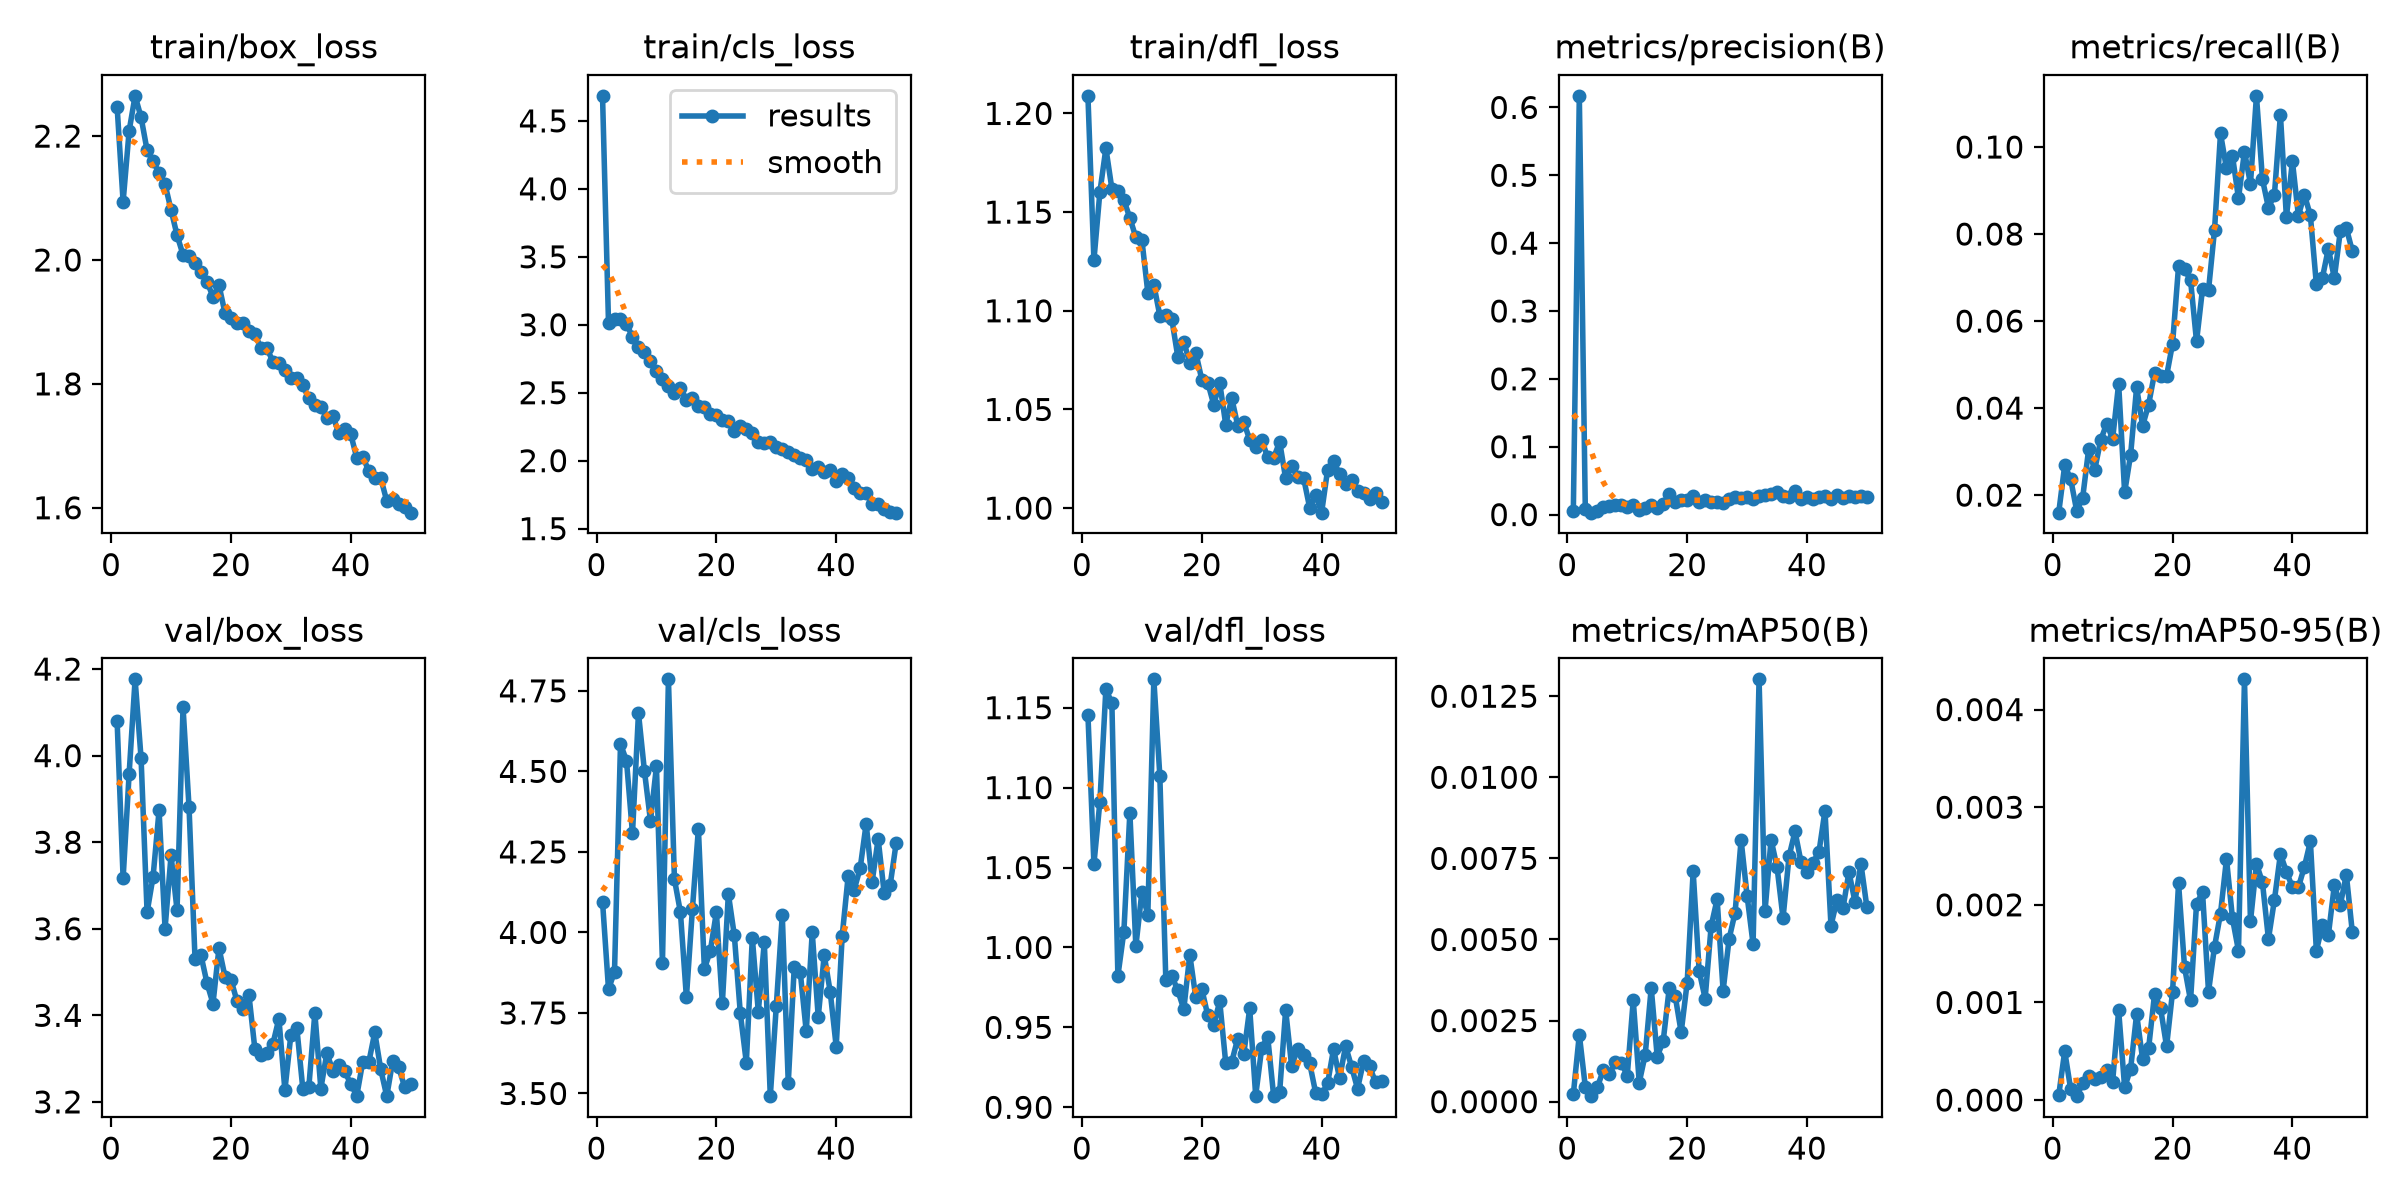

Source data for this figure (header and first rows):
epoch, time, train/box_loss, train/cls_loss, train/dfl_loss, metrics/precision(B), metrics/recall(B), metrics/mAP50(B), metrics/mAP50-95(B), val/box_loss, val/cls_loss, val/dfl_loss, lr/pg0, lr/pg1, lr/pg2
1, 187.1, 2.247, 4.684, 1.209, 0.00489, 0.01597, 0.00023, 5e-05, 4.079, 4.096, 1.146, 0.003319, 0.003319, 0.07013
2, 361.5, 2.094, 3.011, 1.126, 0.6171, 0.02687, 0.00207, 0.0005, 3.717, 3.824, 1.052, 0.006521, 0.006521, 0.03999
3, 538.9, 2.208, 3.044, 1.16, 0.00795, 0.02365, 0.00046, 0.00011, 3.957, 3.878, 1.091, 0.00959, 0.00959, 0.009731
4, 712.8, 2.265, 3.045, 1.182, 0.00283, 0.01639, 0.00017, 4e-05, 4.176, 4.585, 1.162, 0.009406, 0.009406, 0.009406
5, 888.4, 2.23, 3.005, 1.162, 0.00531, 0.01944, 0.00044, 0.00017, 3.993, 4.533, 1.153, 0.009208, 0.009208, 0.009208
6, 1062, 2.177, 2.912, 1.161, 0.01068, 0.03059, 0.00097, 0.00025, 3.638, 4.307, 0.9822, 0.00901, 0.00901, 0.00901
7, 1235, 2.159, 2.837, 1.156, 0.01249, 0.02574, 0.00085, 0.00022, 3.72, 4.681, 1.01, 0.008812, 0.008812, 0.008812
8, 1409, 2.141, 2.799, 1.147, 0.01368, 0.03263, 0.00121, 0.00024, 3.873, 4.5, 1.084, 0.008614, 0.008614, 0.008614
9, 1579, 2.122, 2.73, 1.137, 0.01345, 0.03639, 0.0012, 0.00031, 3.6, 4.347, 1.001, 0.008416, 0.008416, 0.008416
10, 1753, 2.081, 2.659, 1.136, 0.01107, 0.03295, 0.0008, 0.00019, 3.77, 4.516, 1.034, 0.008218, 0.008218, 0.008218
11, 1930, 2.04, 2.599, 1.109, 0.01435, 0.04562, 0.00313, 0.00092, 3.643, 3.905, 1.021, 0.00802, 0.00802, 0.00802
12, 2109, 2.008, 2.548, 1.113, 0.0074, 0.02062, 0.00059, 0.00013, 4.112, 4.786, 1.168, 0.007822, 0.007822, 0.007822
13, 2282, 2.007, 2.499, 1.098, 0.00986, 0.02929, 0.00145, 0.00032, 3.882, 4.165, 1.107, 0.007624, 0.007624, 0.007624
14, 2457, 1.994, 2.534, 1.098, 0.01405, 0.04478, 0.00351, 0.00088, 3.531, 4.063, 0.9799, 0.007426, 0.007426, 0.007426
15, 2631, 1.981, 2.445, 1.096, 0.00976, 0.03594, 0.00139, 0.00042, 3.539, 3.798, 0.9821, 0.007228, 0.007228, 0.007228
16, 2799, 1.965, 2.458, 1.077, 0.01585, 0.04077, 0.00187, 0.00053, 3.474, 4.072, 0.9731, 0.00703, 0.00703, 0.00703
17, 2970, 1.941, 2.404, 1.084, 0.02974, 0.04811, 0.00349, 0.00109, 3.427, 4.322, 0.9614, 0.006832, 0.006832, 0.006832
18, 3144, 1.959, 2.394, 1.074, 0.01812, 0.04749, 0.00326, 0.00094, 3.556, 3.886, 0.9954, 0.006634, 0.006634, 0.006634
19, 3319, 1.914, 2.341, 1.079, 0.02159, 0.04738, 0.00214, 0.00055, 3.489, 3.944, 0.9688, 0.006436, 0.006436, 0.006436
20, 3493, 1.906, 2.339, 1.065, 0.02164, 0.05482, 0.00367, 0.00111, 3.482, 4.062, 0.9741, 0.006238, 0.006238, 0.006238
21, 3669, 1.899, 2.3, 1.064, 0.02734, 0.07264, 0.0071, 0.00222, 3.433, 3.78, 0.9575, 0.00604, 0.00604, 0.00604
22, 3842, 1.898, 2.293, 1.052, 0.01896, 0.07187, 0.00403, 0.00136, 3.415, 4.119, 0.9518, 0.005842, 0.005842, 0.005842
23, 4008, 1.886, 2.22, 1.063, 0.0208, 0.06942, 0.00318, 0.00102, 3.447, 3.991, 0.9662, 0.005644, 0.005644, 0.005644
24, 4180, 1.88, 2.256, 1.042, 0.01834, 0.05531, 0.00541, 0.00201, 3.321, 3.748, 0.9277, 0.005446, 0.005446, 0.005446
25, 4354, 1.858, 2.236, 1.056, 0.01916, 0.06742, 0.00624, 0.00213, 3.308, 3.596, 0.9284, 0.005248, 0.005248, 0.005248
26, 4527, 1.858, 2.204, 1.042, 0.01686, 0.06709, 0.00342, 0.00111, 3.314, 3.983, 0.943, 0.00505, 0.00505, 0.00505
27, 4698, 1.836, 2.136, 1.044, 0.02237, 0.08089, 0.00502, 0.00157, 3.334, 3.753, 0.933, 0.004852, 0.004852, 0.004852
28, 4868, 1.833, 2.132, 1.035, 0.02621, 0.1031, 0.00583, 0.00191, 3.392, 3.97, 0.9618, 0.004654, 0.004654, 0.004654
29, 5043, 1.822, 2.141, 1.031, 0.02496, 0.09507, 0.00807, 0.00247, 3.227, 3.492, 0.9072, 0.004456, 0.004456, 0.004456
30, 5218, 1.81, 2.104, 1.035, 0.02523, 0.09794, 0.00635, 0.00186, 3.355, 3.771, 0.9369, 0.004258, 0.004258, 0.004258
31, 5394, 1.809, 2.088, 1.026, 0.0226, 0.08819, 0.00486, 0.00153, 3.37, 4.054, 0.9443, 0.00406, 0.00406, 0.00406
32, 5566, 1.798, 2.065, 1.025, 0.02752, 0.09896, 0.01302, 0.00431, 3.229, 3.532, 0.907, 0.003862, 0.003862, 0.003862
33, 5737, 1.777, 2.044, 1.034, 0.02893, 0.09154, 0.00589, 0.00183, 3.235, 3.894, 0.9097, 0.003664, 0.003664, 0.003664
34, 5909, 1.765, 2.016, 1.015, 0.03026, 0.1118, 0.00808, 0.00242, 3.405, 3.877, 0.9609, 0.003466, 0.003466, 0.003466
35, 6079, 1.763, 2.001, 1.021, 0.03336, 0.0926, 0.00723, 0.00223, 3.231, 3.693, 0.9258, 0.003268, 0.003268, 0.003268
36, 6244, 1.745, 1.937, 1.016, 0.02753, 0.08602, 0.00566, 0.00165, 3.313, 4, 0.9364, 0.00307, 0.00307, 0.00307
37, 6410, 1.749, 1.956, 1.015, 0.02565, 0.08905, 0.00756, 0.00205, 3.272, 3.737, 0.9324, 0.002872, 0.002872, 0.002872
38, 6572, 1.72, 1.919, 1, 0.035, 0.1074, 0.00833, 0.00252, 3.285, 3.929, 0.9277, 0.002674, 0.002674, 0.002674
39, 6737, 1.727, 1.932, 1.007, 0.02286, 0.08384, 0.00739, 0.00234, 3.271, 3.816, 0.9092, 0.002476, 0.002476, 0.002476
40, 6907, 1.718, 1.852, 0.9977, 0.02593, 0.09674, 0.00707, 0.00218, 3.241, 3.645, 0.908, 0.002278, 0.002278, 0.002278
41, 7074, 1.68, 1.899, 1.019, 0.02367, 0.08425, 0.00737, 0.00218, 3.215, 3.989, 0.9149, 0.00208, 0.00208, 0.00208
42, 7226, 1.682, 1.871, 1.024, 0.02622, 0.08906, 0.0077, 0.00239, 3.293, 4.176, 0.9365, 0.001882, 0.001882, 0.001882
43, 7385, 1.66, 1.802, 1.017, 0.02706, 0.08427, 0.00897, 0.00265, 3.291, 4.133, 0.918, 0.001684, 0.001684, 0.001684
44, 7539, 1.648, 1.764, 1.012, 0.02294, 0.06844, 0.00543, 0.00153, 3.361, 4.2, 0.9383, 0.001486, 0.001486, 0.001486
45, 7690, 1.648, 1.764, 1.014, 0.02826, 0.06991, 0.00621, 0.00179, 3.275, 4.337, 0.9254, 0.001288, 0.001288, 0.001288
46, 7840, 1.611, 1.678, 1.009, 0.02371, 0.07664, 0.00596, 0.00169, 3.213, 4.157, 0.9116, 0.00109, 0.00109, 0.00109
47, 7991, 1.615, 1.678, 1.008, 0.02714, 0.06989, 0.00708, 0.0022, 3.295, 4.29, 0.9287, 0.000892, 0.000892, 0.000892
48, 8142, 1.606, 1.645, 1.005, 0.02623, 0.08072, 0.00617, 0.002, 3.28, 4.124, 0.9257, 0.000694, 0.000694, 0.000694
49, 8292, 1.601, 1.621, 1.008, 0.0279, 0.0814, 0.00733, 0.00231, 3.234, 4.146, 0.9156, 0.000496, 0.000496, 0.000496
50, 8441, 1.592, 1.618, 1.003, 0.02635, 0.07607, 0.00599, 0.00172, 3.241, 4.277, 0.9163, 0.000298, 0.000298, 0.000298
